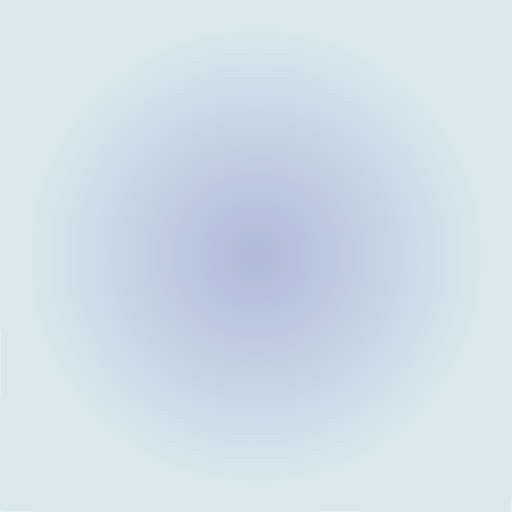
t = 0.00 s
t = 2.00 s: frame unchanged from t = 0.00 s, image omitted
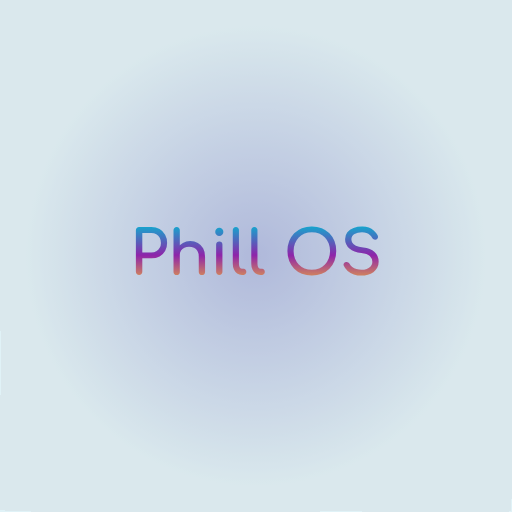
t = 3.75 s
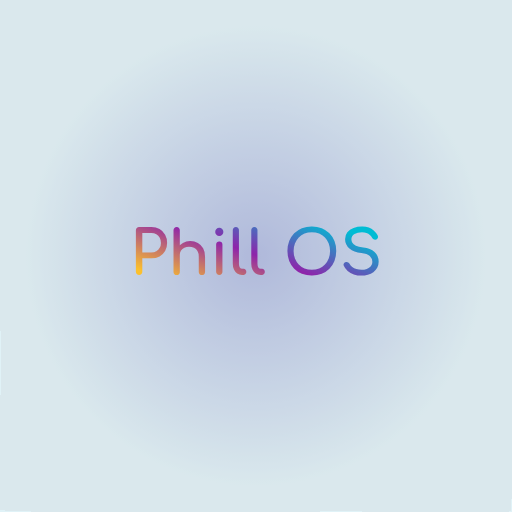
t = 6.00 s
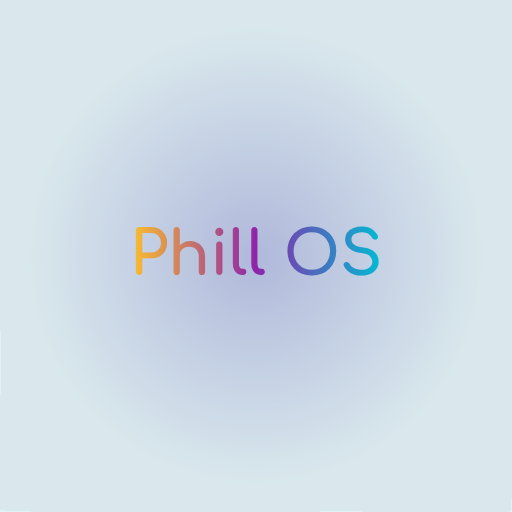
t = 7.50 s
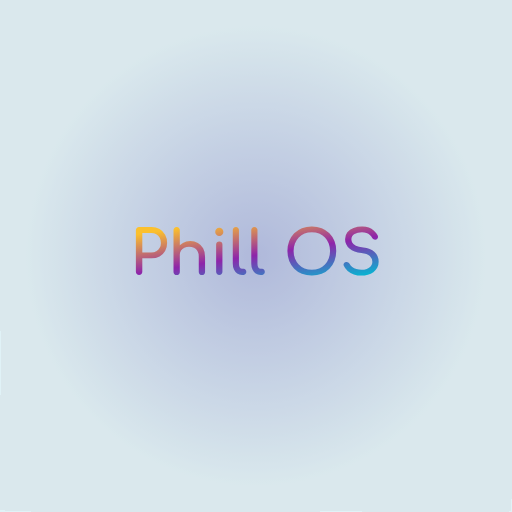
t = 10.00 s

The animated SVG that drew these frames (rendered in a browser with its animation timeline set to each time). Animation: 13 SMIL elements (animate=8,animateTransform=5); frames cover the first 10.00 s, repeats indefinitely.

<?xml version="1.0" encoding="UTF-8"?>
<!--  ╭────────────────────────────────────────────────────────────────────────────╮
      │   Phill OS  ▸  “Liquid-Glass Genesis”  v2 – centred-breathing edition    │
      │   Refined for symmetrical pulse · 24 Jun 2025                            │
      ╰────────────────────────────────────────────────────────────────────────────╯ -->
<svg xmlns="http://www.w3.org/2000/svg"
     xmlns:xlink="http://www.w3.org/1999/xlink"
     viewBox="0 0 400 400" width="400" height="400"
     preserveAspectRatio="xMidYMid meet">

  <title>Phill OS — centred-breathing boot animation</title>
  <desc>
    A perfectly centred, lung-like pulse animates both the background glow
    and word-mark, eliminating any perceived “offset” irregularities.
  </desc>

  <!-- ─────────── GLOBAL TOKENS ─────────── -->
  <style>
    :root {
      --bg-deep:#0A0A1A; --bg-mid:#1F2937; --glow:#3F51B5;
      --bubble-rim:#80DEEA; --text-ink:#E0F2F7;

      --breath-dur:8s;            /* one inhale + exhale */
      --bubble-fast:8s;           /* path 1 */
      --bubble-slow:10s;          /* path 2 */
    }
    @media (prefers-color-scheme: light) {
      :root { --bg-deep:#E0F2F7; --bg-mid:#CFD8DC; --glow:#9FA8DA;
              --bubble-rim:#00BCD4; --text-ink:#263238; }
    }
    .bubble, .word { will-change:transform,opacity; }
  </style>

  <!-- ─────────── PAINTS & FILTERS ─────────── -->
  <defs>
    <!-- Liquid-glass interior -->
    <radialGradient id="lgwash" fx="60%" fy="60%">
      <stop offset="0%" stop-color="#80DEEA"/>
      <stop offset="50%" stop-color="#4DD0E1"/>
      <stop offset="100%" stop-color="#00BCD4"/>
      <!-- no cx/cy animation → colour swirl stays centred -->
    </radialGradient>

    <!-- Letter shimmer -->
    <linearGradient id="txtgrad">
      <stop offset="0%"   stop-color="#00BCD4"/>
      <stop offset="50%"  stop-color="#8E24AA"/>
      <stop offset="100%" stop-color="#FBC02D"/>
      <animateTransform attributeName="gradientTransform" type="rotate"
                        from="0 .5 .5" to="360 .5 .5" dur="15s"
                        repeatCount="indefinite"/>
    </linearGradient>

    <!-- Glass refraction -->
    <filter id="glassFX" x="-40%" y="-40%" width="180%" height="180%">
      <feGaussianBlur in="SourceGraphic" stdDeviation="2" result="blur"/>
      <feTurbulence type="fractalNoise" baseFrequency="0.01" numOctaves="1"
                    seed="1" result="noise"/>
      <feDisplacementMap in="blur" in2="noise" scale="3" result="refract"/>
      <feGaussianBlur in="refract" stdDeviation="4" result="bloom"/>
      <feMerge><feMergeNode in="bloom"/><feMergeNode in="refract"/></feMerge>
    </filter>

    <!-- Background ripple -->
    <filter id="bgRipple" x="-20%" y="-20%" width="140%" height="140%">
      <feTurbulence type="fractalNoise" baseFrequency="0.005 0.003"
                    numOctaves="2" seed="2" result="rip"/>
      <feDisplacementMap in="SourceGraphic" in2="rip" scale="10"/>
    </filter>

    <!-- Bubble glyph -->
    <symbol id="bubble">
      <circle r="10" fill="url(#lgwash)" filter="url(#glassFX)">
        <animate attributeName="r" dur="2s" values="10;10.7;10"
                 repeatCount="indefinite"/>
      </circle>
    </symbol>
  </defs>

  <!-- ─────────── BREATHING BACKDROP ─────────── -->
  <!-- background glow that “inhales/exhales” perfectly from centre -->
  <rect width="400" height="400" fill="url(#bgRad)"/>
  <radialGradient id="bgRad" cx="50%" cy="50%">
    <stop offset="0%"  stop-color="var(--glow)"/>
    <stop offset="100%" stop-color="var(--bg-deep)"/>
    <animate attributeName="r"
             dur="var(--breath-dur)"
             values="45%;60%;45%"
             calcMode="spline"
             keySplines=".42 0 .58 1;.42 0 .58 1"
             repeatCount="indefinite"/>
  </radialGradient>
  <!-- subtle texture -->
  <rect width="400" height="400" fill="var(--bg-mid)" opacity="0.35"
        filter="url(#bgRipple)"/>

  <!-- Wrap everything that should “breathe” together in one central group -->
  <g id="breath" transform="translate(200 200)">
    <!-- scaling from centre -->
    <animateTransform attributeName="transform" additive="sum"
                      type="scale"
                      dur="var(--breath-dur)"
                      values="1;1.03;1"
                      calcMode="spline"
                      keySplines=".42 0 .58 1;.42 0 .58 1"
                      repeatCount="indefinite"/>

    <!-- ───── BUBBLE EMITTERS (inside breathing group, so they inherit pulse) ───── -->
    <g id="emit" transform="translate(0 150)">
      <!-- fast path -->
      <g class="bubble" opacity="0">
        <use xlink:href="#bubble"/>
        <animateTransform attributeName="transform" type="translate"
                          dur="var(--bubble-fast)"
                          values="0 0; 0 -450"
                          begin="0.6s" fill="freeze"/>
        <animate attributeName="opacity"
                 dur="var(--bubble-fast)"
                 values="0;1;0.8;0"
                 begin="0.6s" fill="freeze"/>
      </g>
      <!-- slow path (mirrored) -->
      <g class="bubble" opacity="0">
        <use xlink:href="#bubble" transform="scale(1.1)"/>
        <animateTransform attributeName="transform" type="translate"
                          dur="var(--bubble-slow)"
                          values="0 0; -50 -460"
                          begin="1.6s" fill="freeze"/>
        <animate attributeName="opacity"
                 dur="var(--bubble-slow)"
                 values="0;0.9;0.7;0"
                 begin="1.6s" fill="freeze"/>
      </g>
      <!-- reflected path on right -->
      <g class="bubble" opacity="0">
        <use xlink:href="#bubble" transform="scale(0.9)"/>
        <animateTransform attributeName="transform" type="translate"
                          dur="var(--bubble-fast)"
                          values="0 0; 50 -450"
                          begin="2.4s" fill="freeze"/>
        <animate attributeName="opacity"
                 dur="var(--bubble-fast)"
                 values="0;0.95;0.75;0"
                 begin="2.4s" fill="freeze"/>
      </g>

      <!-- repeat burst every 6 s -->
      <animate id="loop" attributeName="display"
               to="none" begin="6s" dur="0.01s" fill="freeze"/>
      <animate xlink:href="#emit" attributeName="display"
               to="inline" begin="loop.end" dur="0.01s" fill="freeze"/>
    </g>

    <!-- ───── WORD-MARK ───── -->
    <text class="word"
          x="0" y="15"
          font-family="'Comfortaa',sans-serif"
          font-size="48" font-weight="700"
          text-anchor="middle"
          fill="url(#txtgrad)" opacity="0">
      Phill OS
      <animate attributeName="opacity" from="0" to="1"
               dur="0.7s" begin="2s" fill="freeze"/>
      <!-- wordmark breath sync (inherits group scale) -->
    </text>
  </g>
</svg>
